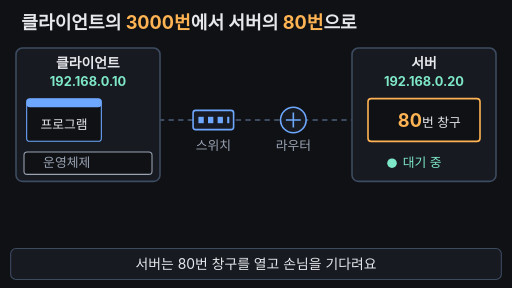
t = 0.00 s
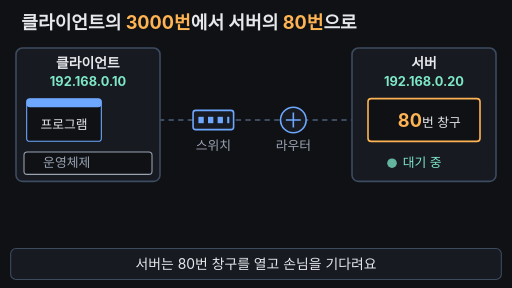
t = 1.65 s
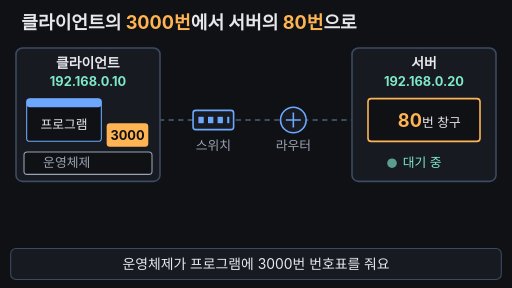
t = 3.50 s
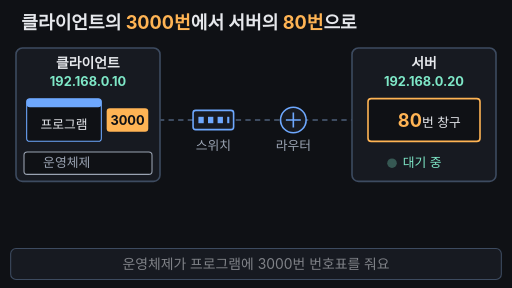
t = 5.00 s
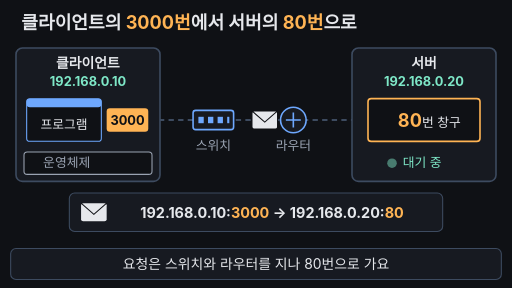
t = 6.75 s
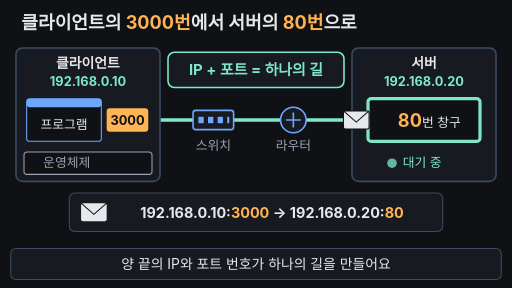
t = 8.35 s

The animated SVG that drew these frames (rendered in a browser with its animation timeline set to each time). Animation: 14 SMIL elements (animate=12,animateTransform=2); one cycle of 10.00 s, repeats indefinitely.

<svg xmlns="http://www.w3.org/2000/svg" viewBox="0 0 960 540" width="960" height="540" font-family="-apple-system,'Apple SD Gothic Neo','Segoe UI',sans-serif">
  <rect width="960" height="540" fill="#0f1115"/>

  <!-- 제목 -->
  <text x="40" y="54" font-size="34" font-weight="700" fill="#e6e8ec">클라이언트의 <tspan fill="#ffb454">3000번</tspan>에서 서버의 <tspan fill="#ffb454">80번</tspan>으로</text>

  <!-- 경로선 (회색 점선) -->
  <line x1="280" y1="225" x2="690" y2="225" stroke="#3d4b60" stroke-width="4" stroke-dasharray="10 8"/>
  <!-- 경로선 하이라이트 (8~10초) -->
  <line x1="280" y1="225" x2="690" y2="225" stroke="#7ee7c7" stroke-width="7" stroke-linecap="round" opacity="0">
    <animate attributeName="opacity" dur="10s" repeatCount="indefinite" keyTimes="0;0.79;0.8;0.95;0.97;1" values="0;0;1;1;0;0"/>
  </line>

  <!-- 클라이언트 컴퓨터 -->
  <rect x="30" y="90" width="270" height="250" rx="12" fill="#171a21" stroke="#3d4b60" stroke-width="3"/>
  <text x="165" y="128" text-anchor="middle" font-size="26" font-weight="700" fill="#e6e8ec">클라이언트</text>
  <text x="165" y="162" text-anchor="middle" font-size="24" font-weight="700" fill="#7ee7c7">192.168.0.10</text>
  <rect x="50" y="185" width="140" height="80" rx="6" fill="#0f1115" stroke="#6ea8fe" stroke-width="2"/>
  <rect x="50" y="185" width="140" height="16" rx="6" fill="#6ea8fe"/>
  <text x="120" y="242" text-anchor="middle" font-size="24" fill="#e6e8ec">프로그램</text>
  <rect x="45" y="285" width="240" height="42" rx="6" fill="#0f1115" stroke="#9aa3b2" stroke-width="2"/>
  <text x="125" y="314" text-anchor="middle" font-size="24" fill="#9aa3b2">운영체제</text>

  <!-- 3000 번호표: 운영체제에서 올라와 프로그램 옆에 붙음 (2~5초) -->
  <g opacity="0" transform="translate(0,84)">
    <animate attributeName="opacity" dur="10s" repeatCount="indefinite" keyTimes="0;0.2;0.23;0.96;0.98;1" values="0;0;1;1;0;0"/>
    <animateTransform attributeName="transform" type="translate" dur="10s" repeatCount="indefinite" keyTimes="0;0.25;0.4;0.98;0.99;1" values="0,84;0,84;0,0;0,0;0,84;0,84"/>
    <rect x="200" y="203" width="78" height="44" rx="6" fill="#ffb454"/>
    <text x="239" y="234" text-anchor="middle" font-size="24" font-weight="700" fill="#0f1115">3000</text>
  </g>

  <!-- 스위치 -->
  <rect x="362" y="207" width="76" height="36" rx="5" fill="#171a21" stroke="#6ea8fe" stroke-width="3"/>
  <g fill="#6ea8fe"><rect x="372" y="219" width="10" height="12"/><rect x="390" y="219" width="10" height="12"/><rect x="408" y="219" width="10" height="12"/><rect x="426" y="219" width="4" height="12"/></g>
  <text x="400" y="282" text-anchor="middle" font-size="24" fill="#9aa3b2">스위치</text>
  <!-- 라우터 -->
  <circle cx="550" cy="225" r="24" fill="#171a21" stroke="#6ea8fe" stroke-width="3"/>
  <path d="M536,225 H564 M550,211 V239" stroke="#6ea8fe" stroke-width="3"/>
  <text x="550" y="282" text-anchor="middle" font-size="24" fill="#9aa3b2">라우터</text>

  <!-- 서버 컴퓨터 -->
  <rect x="660" y="90" width="270" height="250" rx="12" fill="#171a21" stroke="#3d4b60" stroke-width="3"/>
  <text x="795" y="128" text-anchor="middle" font-size="26" font-weight="700" fill="#e6e8ec">서버</text>
  <text x="795" y="162" text-anchor="middle" font-size="24" font-weight="700" fill="#7ee7c7">192.168.0.20</text>
  <rect x="690" y="185" width="210" height="80" rx="6" fill="#0f1115" stroke="#ffb454" stroke-width="3">
    <animate attributeName="stroke" dur="10s" repeatCount="indefinite" keyTimes="0;0.78;0.8;0.95;0.97;1" values="#ffb454;#ffb454;#7ee7c7;#7ee7c7;#ffb454;#ffb454"/>
    <animate attributeName="stroke-width" dur="10s" repeatCount="indefinite" keyTimes="0;0.78;0.8;0.95;0.97;1" values="3;3;6;6;3;3"/>
  </rect>
  <text x="805" y="238" text-anchor="middle" font-size="24" fill="#e6e8ec"><tspan font-size="34" font-weight="700" fill="#ffb454">80</tspan>번 창구</text>
  <circle cx="735" cy="306" r="9" fill="#7ee7c7">
    <animate attributeName="opacity" dur="10s" repeatCount="indefinite" keyTimes="0;0.1;0.2;0.3;0.4;0.5;0.6;0.7;0.8;0.9;1" values="1;0.3;1;0.3;1;0.3;1;0.3;1;0.3;1"/>
  </circle>
  <text x="755" y="314" font-size="24" fill="#7ee7c7">대기 중</text>

  <!-- 요청 봉투: 3000 → 스위치 → 라우터 → 80 (5~8초) -->
  <g opacity="0" transform="translate(280,225)">
    <animate attributeName="opacity" dur="10s" repeatCount="indefinite" keyTimes="0;0.5;0.52;0.95;0.97;1" values="0;0;1;1;0;0"/>
    <animateTransform attributeName="transform" type="translate" dur="10s" repeatCount="indefinite"
      keyTimes="0;0.52;0.6;0.63;0.7;0.73;0.79;0.97;0.98;1" values="280,225;280,225;400,225;400,225;550,225;550,225;668,225;668,225;280,225;280,225"/>
    <rect x="-24" y="-17" width="48" height="34" rx="4" fill="#e6e8ec" stroke="#0f1115" stroke-width="2"/>
    <path d="M-24,-17 L0,4 L24,-17" fill="none" stroke="#0f1115" stroke-width="2"/>
  </g>

  <!-- 봉투에 적힌 주소 (5~10초) -->
  <g opacity="0">
    <animate attributeName="opacity" dur="10s" repeatCount="indefinite" keyTimes="0;0.5;0.52;0.95;0.97;1" values="0;0;1;1;0;0"/>
    <rect x="130" y="362" width="700" height="72" rx="10" fill="#171a21" stroke="#3d4b60" stroke-width="2"/>
    <rect x="152" y="381" width="48" height="34" rx="4" fill="#e6e8ec"/>
    <path d="M152,381 L176,402 L200,381" fill="none" stroke="#0f1115" stroke-width="2"/>
    <text x="510" y="408" text-anchor="middle" font-size="27" font-weight="700" fill="#e6e8ec">192.168.0.10:<tspan fill="#ffb454">3000</tspan> → 192.168.0.20:<tspan fill="#ffb454">80</tspan></text>
  </g>

  <!-- 결론 (8~10초) -->
  <g opacity="0">
    <animate attributeName="opacity" dur="10s" repeatCount="indefinite" keyTimes="0;0.79;0.8;0.95;0.97;1" values="0;0;1;1;0;0"/>
    <rect x="315" y="98" width="330" height="66" rx="12" fill="#171a21" stroke="#7ee7c7" stroke-width="3"/>
    <text x="480" y="141" text-anchor="middle" font-size="28" font-weight="700" fill="#7ee7c7">IP + 포트 = 하나의 길</text>
  </g>

  <!-- 자막 바 -->
  <rect x="20" y="466" width="920" height="58" rx="10" fill="#171a21" stroke="#3d4b60" stroke-width="2"/>
  <g font-size="26" text-anchor="middle" fill="#e6e8ec">
    <text x="480" y="504">서버는 80번 창구를 열고 손님을 기다려요
      <animate attributeName="opacity" dur="10s" repeatCount="indefinite" keyTimes="0;0.22;0.24;0.97;0.99;1" values="1;1;0;0;1;1"/>
    </text>
    <text x="480" y="504" opacity="0">운영체제가 프로그램에 3000번 번호표를 줘요
      <animate attributeName="opacity" dur="10s" repeatCount="indefinite" keyTimes="0;0.23;0.25;0.49;0.51;1" values="0;0;1;1;0;0"/>
    </text>
    <text x="480" y="504" opacity="0">요청은 스위치와 라우터를 지나 80번으로 가요
      <animate attributeName="opacity" dur="10s" repeatCount="indefinite" keyTimes="0;0.5;0.52;0.78;0.79;1" values="0;0;1;1;0;0"/>
    </text>
    <text x="480" y="504" opacity="0">양 끝의 IP와 포트 번호가 하나의 길을 만들어요
      <animate attributeName="opacity" dur="10s" repeatCount="indefinite" keyTimes="0;0.785;0.795;0.96;0.98;1" values="0;0;1;1;0;0"/>
    </text>
  </g>
</svg>
